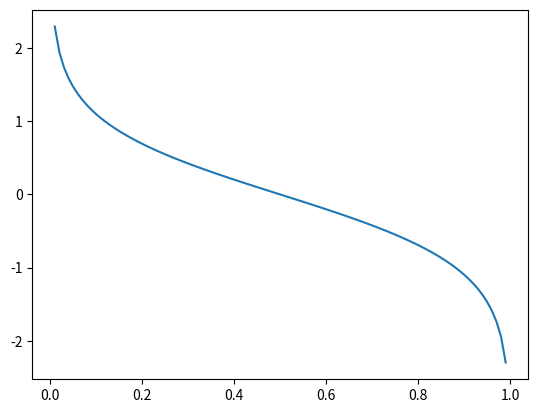

Here is the Python script that generated this plot:
import numpy as np
import matplotlib.pyplot as plt


x = np.arange(0.01, 1.0, 0.01)
y = 1/2*np.log((1-x)/x)
plt.plot(x, y)
plt.show()